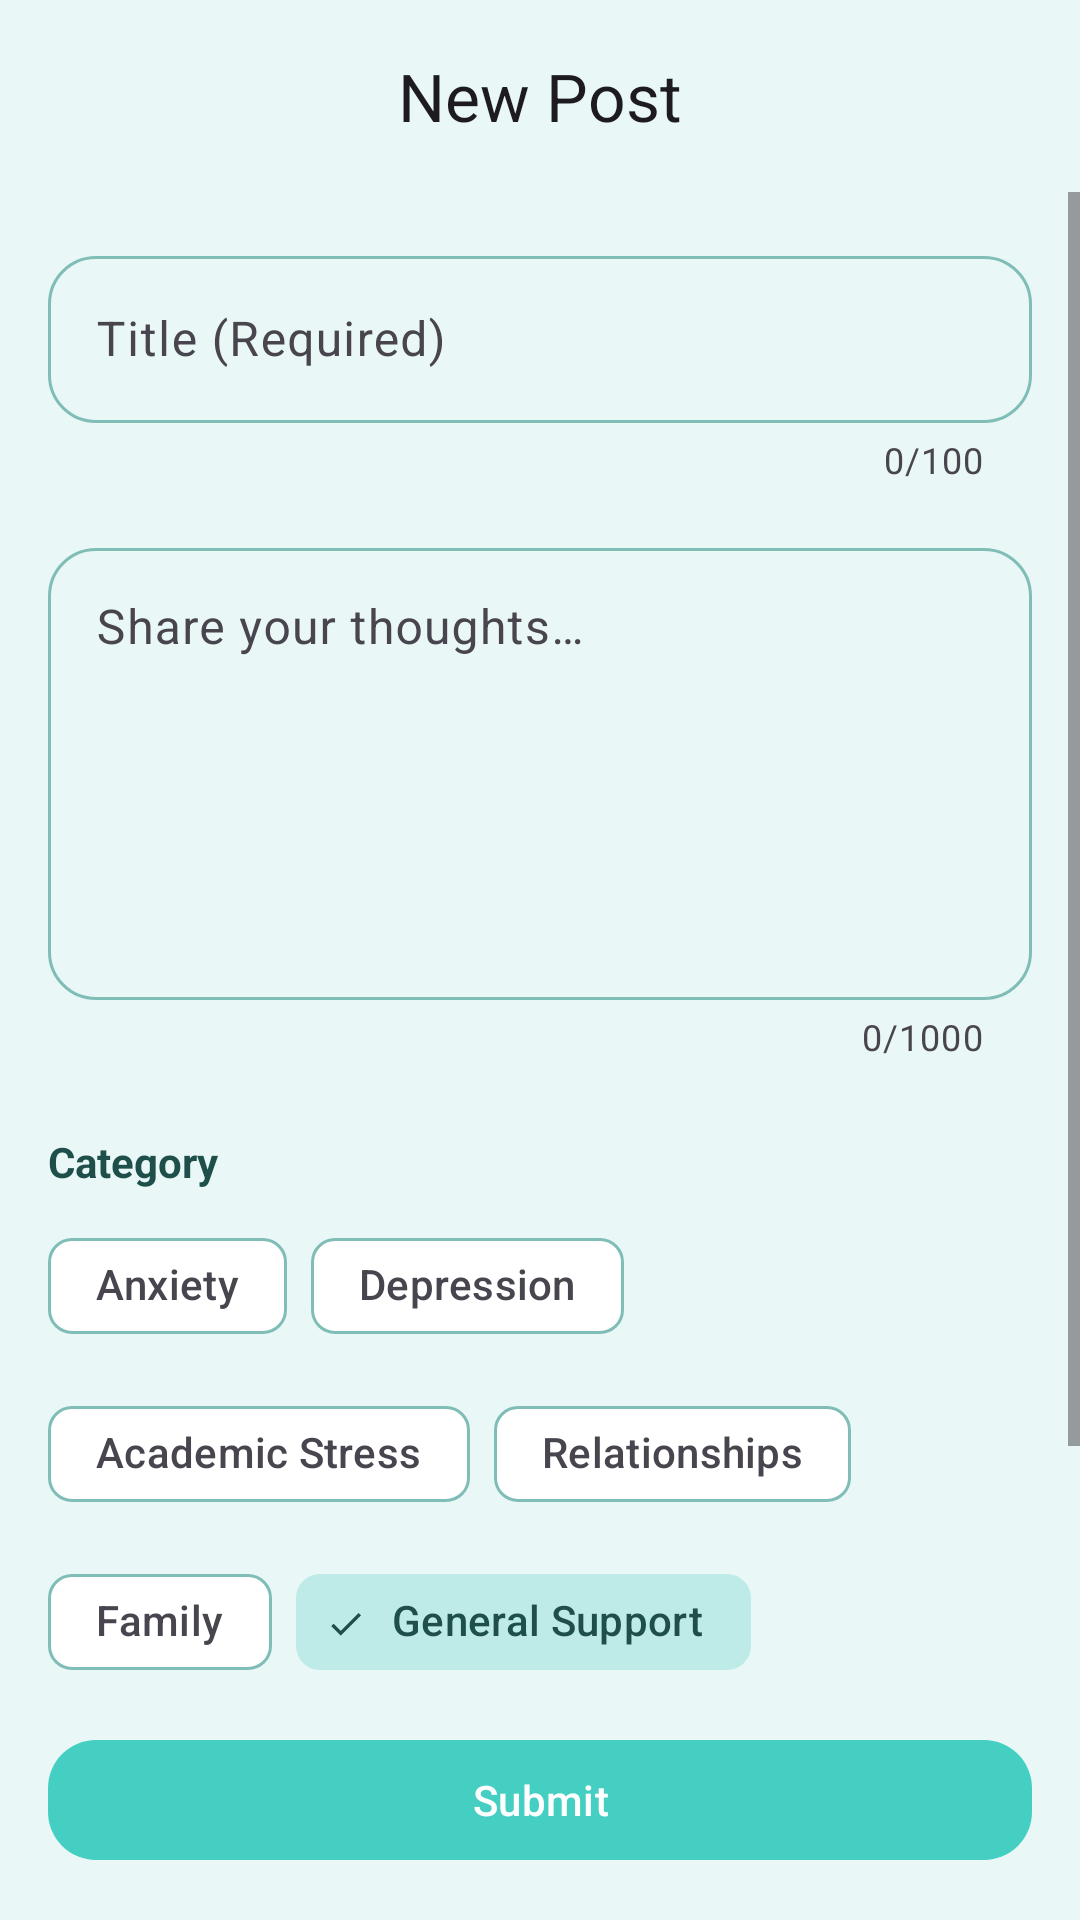

Produce the Android XML layout that renders to this screen, including the resource entries it uses.
<!-- AndroidManifest.xml: activity theme Theme.ManoMitra -->
<!-- res/layout/activity_create_post.xml -->
<?xml version="1.0" encoding="utf-8"?>
<androidx.constraintlayout.widget.ConstraintLayout xmlns:android="http://schemas.android.com/apk/res/android"
    xmlns:app="http://schemas.android.com/apk/res-auto"
    xmlns:tools="http://schemas.android.com/tools"
    android:layout_width="match_parent"
    android:layout_height="match_parent"
    android:background="?attr/android:colorBackground">

    <com.google.android.material.appbar.AppBarLayout
        android:id="@+id/appBarLayout"
        android:layout_width="match_parent"
        android:layout_height="wrap_content"
        android:background="@android:color/transparent"
        app:elevation="0dp"
        app:layout_constraintTop_toTopOf="parent">

        <com.google.android.material.appbar.MaterialToolbar
            android:id="@+id/toolbar"
            android:layout_width="match_parent"
            android:layout_height="?attr/actionBarSize"
            app:title="@string/btn_new_post"
            app:titleCentered="true" />
    </com.google.android.material.appbar.AppBarLayout>

    <ScrollView
        android:layout_width="match_parent"
        android:layout_height="0dp"
        app:layout_constraintBottom_toTopOf="@id/bottom_container"
        app:layout_constraintTop_toBottomOf="@id/appBarLayout">

        <LinearLayout
            android:layout_width="match_parent"
            android:layout_height="wrap_content"
            android:orientation="vertical"
            android:padding="16dp">

            <com.google.android.material.card.MaterialCardView
                android:id="@+id/crisis_banner"
                android:layout_width="match_parent"
                android:layout_height="wrap_content"
                android:layout_marginBottom="16dp"
                android:visibility="gone"
                app:cardBackgroundColor="#FFF0F0"
                app:cardCornerRadius="16dp"
                app:strokeColor="#FFCACA"
                app:strokeWidth="1dp"
                tools:visibility="visible">

                <LinearLayout
                    android:layout_width="match_parent"
                    android:layout_height="wrap_content"
                    android:orientation="vertical"
                    android:padding="16dp">

                    <LinearLayout
                        android:layout_width="match_parent"
                        android:layout_height="wrap_content"
                        android:gravity="center_vertical"
                        android:orientation="horizontal">

                        <ImageView
                            android:layout_width="24dp"
                            android:layout_height="24dp"
                            android:src="@drawable/ic_warning"
                            app:tint="#D32F2F" />

                        <TextView
                            android:layout_width="wrap_content"
                            android:layout_height="wrap_content"
                            android:layout_marginStart="8dp"
                            android:text="@string/crisis_alert_title"
                            android:textColor="#D32F2F"
                            android:textStyle="bold" />
                    </LinearLayout>

                    <TextView
                        android:layout_width="match_parent"
                        android:layout_height="wrap_content"
                        android:layout_marginTop="8dp"
                        android:text="@string/crisis_alert_msg"
                        android:textColor="#D32F2F"
                        android:textSize="14sp" />

                    <com.google.android.material.button.MaterialButton
                        android:id="@+id/btn_emergency_help"
                        style="@style/Widget.Material3.Button.TonalButton"
                        android:layout_width="match_parent"
                        android:layout_height="wrap_content"
                        android:layout_marginTop="12dp"
                        android:text="@string/btn_get_help"
                        app:backgroundTint="#FFCACA"
                        app:rippleColor="#FFDADA"
                        android:textColor="#D32F2F" />
                </LinearLayout>
            </com.google.android.material.card.MaterialCardView>

            <com.google.android.material.textfield.TextInputLayout
                android:id="@+id/til_title"
                style="@style/Widget.Material3.TextInputLayout.OutlinedBox"
                android:layout_width="match_parent"
                android:layout_height="wrap_content"
                android:hint="@string/hint_post_title"
                app:boxCornerRadiusBottomEnd="16dp"
                app:boxCornerRadiusBottomStart="16dp"
                app:boxCornerRadiusTopEnd="16dp"
                app:boxCornerRadiusTopStart="16dp"
                app:counterEnabled="true"
                app:counterMaxLength="100">

                <com.google.android.material.textfield.TextInputEditText
                    android:id="@+id/et_title"
                    android:layout_width="match_parent"
                    android:layout_height="wrap_content"
                    android:inputType="textCapSentences"
                    android:maxLength="100" />
            </com.google.android.material.textfield.TextInputLayout>

            <com.google.android.material.textfield.TextInputLayout
                android:id="@+id/til_desc"
                style="@style/Widget.Material3.TextInputLayout.OutlinedBox"
                android:layout_width="match_parent"
                android:layout_height="wrap_content"
                android:layout_marginTop="16dp"
                android:hint="@string/hint_post_description"
                app:boxCornerRadiusBottomEnd="16dp"
                app:boxCornerRadiusBottomStart="16dp"
                app:boxCornerRadiusTopEnd="16dp"
                app:boxCornerRadiusTopStart="16dp"
                app:counterEnabled="true"
                app:counterMaxLength="1000">

                <com.google.android.material.textfield.TextInputEditText
                    android:id="@+id/et_desc"
                    android:layout_width="match_parent"
                    android:layout_height="wrap_content"
                    android:gravity="top"
                    android:inputType="textMultiLine|textCapSentences"
                    android:minLines="6" />
            </com.google.android.material.textfield.TextInputLayout>

            <TextView
                android:layout_width="wrap_content"
                android:layout_height="wrap_content"
                android:layout_marginTop="24dp"
                android:text="Category"
                android:textColor="?attr/colorOnSurface"
                android:textStyle="bold" />

            <com.google.android.material.chip.ChipGroup
                android:id="@+id/cg_categories"
                android:layout_width="match_parent"
                android:layout_height="wrap_content"
                android:layout_marginTop="8dp"
                app:singleSelection="true">

                <com.google.android.material.chip.Chip
                    android:id="@+id/chip_anxiety"
                    style="@style/Widget.Material3.Chip.Filter"
                    android:layout_width="wrap_content"
                    android:layout_height="wrap_content"
                    android:text="@string/category_anxiety" />

                <com.google.android.material.chip.Chip
                    android:id="@+id/chip_depression"
                    style="@style/Widget.Material3.Chip.Filter"
                    android:layout_width="wrap_content"
                    android:layout_height="wrap_content"
                    android:text="@string/category_depression" />

                <com.google.android.material.chip.Chip
                    android:id="@+id/chip_academic"
                    style="@style/Widget.Material3.Chip.Filter"
                    android:layout_width="wrap_content"
                    android:layout_height="wrap_content"
                    android:text="@string/category_academic_stress" />

                <com.google.android.material.chip.Chip
                    android:id="@+id/chip_relationships"
                    style="@style/Widget.Material3.Chip.Filter"
                    android:layout_width="wrap_content"
                    android:layout_height="wrap_content"
                    android:text="@string/category_relationships" />

                <com.google.android.material.chip.Chip
                    android:id="@+id/chip_family"
                    style="@style/Widget.Material3.Chip.Filter"
                    android:layout_width="wrap_content"
                    android:layout_height="wrap_content"
                    android:text="@string/category_family" />

                <com.google.android.material.chip.Chip
                    android:id="@+id/chip_general"
                    style="@style/Widget.Material3.Chip.Filter"
                    android:layout_width="wrap_content"
                    android:layout_height="wrap_content"
                    android:checked="true"
                    android:text="@string/category_general" />
            </com.google.android.material.chip.ChipGroup>

            <com.google.android.material.materialswitch.MaterialSwitch
                android:id="@+id/switch_anonymous"
                android:layout_width="match_parent"
                android:layout_height="wrap_content"
                android:layout_marginTop="24dp"
                android:checked="true"
                android:text="@string/label_anonymous"
                android:textColor="?attr/colorOnSurface" />

        </LinearLayout>
    </ScrollView>

    <LinearLayout
        android:id="@+id/bottom_container"
        android:layout_width="match_parent"
        android:layout_height="wrap_content"
        android:orientation="horizontal"
        android:padding="16dp"
        app:layout_constraintBottom_toBottomOf="parent">

        <com.google.android.material.button.MaterialButton
            android:id="@+id/btn_submit"
            style="@style/Widget.Material3.Button"
            android:layout_width="match_parent"
            android:layout_height="wrap_content"
            android:text="@string/btn_submit"
            app:cornerRadius="16dp" />
    </LinearLayout>

</androidx.constraintlayout.widget.ConstraintLayout>
<!-- resources referenced by this layout -->
<resources>
  <string name="btn_get_help">Need Immediate Help?</string>
  <string name="btn_new_post">New Post</string>
  <string name="btn_submit">Submit</string>
  <string name="category_academic_stress">Academic Stress</string>
  <string name="category_anxiety">Anxiety</string>
  <string name="category_depression">Depression</string>
  <string name="category_family">Family</string>
  <string name="category_general">General Support</string>
  <string name="category_relationships">Relationships</string>
  <string name="crisis_alert_msg">It sounds like you\’re going through a very difficult time. Please reach out to our emergency helplines for immediate support.</string>
  <string name="crisis_alert_title">Immediate Help Available</string>
  <string name="hint_post_description">Share your thoughts…</string>
  <string name="hint_post_title">Title (Required)</string>
  <string name="label_anonymous">Post Anonymously</string>
  <style name="Theme.ManoMitra" parent="Base.Theme.ManoMitra" />
  <style name="Base.Theme.ManoMitra" parent="Theme.Material3.DayNight.NoActionBar">
  
          
          <item name="colorPrimary">@color/md_theme_light_primary</item>
          <item name="colorOnPrimary">@color/md_theme_light_onPrimary</item>
          <item name="colorPrimaryContainer">@color/md_theme_light_primaryContainer</item>
          <item name="colorOnPrimaryContainer">@color/md_theme_light_onPrimaryContainer</item>
  
          
          <item name="colorSecondary">@color/md_theme_light_secondary</item>
          <item name="colorOnSecondary">@color/md_theme_light_onSecondary</item>
          <item name="colorSecondaryContainer">@color/md_theme_light_secondaryContainer</item>
          <item name="colorOnSecondaryContainer">@color/md_theme_light_onSecondaryContainer</item>
  
          
          <item name="colorTertiary">@color/md_theme_light_tertiary</item>
          <item name="colorOnTertiary">@color/md_theme_light_onTertiary</item>
          <item name="colorTertiaryContainer">@color/md_theme_light_tertiaryContainer</item>
          <item name="colorOnTertiaryContainer">@color/md_theme_light_onTertiaryContainer</item>
  
          
          <item name="android:colorBackground">@color/md_theme_light_background</item>
          <item name="colorOnBackground">@color/md_theme_light_onBackground</item>
          <item name="colorSurface">@color/md_theme_light_surface</item>
          <item name="colorOnSurface">@color/md_theme_light_onSurface</item>
  
          
          <item name="colorOutline">@color/md_theme_light_outline</item>
  
          
          <item name="android:statusBarColor">@color/md_theme_light_primary</item>
          <item name="android:windowLightStatusBar">true</item>
  
      </style>
  <color name="md_theme_light_primary">#45CFC3</color>
  <color name="md_theme_light_onPrimary">#FFFFFF</color>
  <color name="md_theme_light_primaryContainer">#D6F2EF</color>
  <color name="md_theme_light_onPrimaryContainer">#1F4F4A</color>
  <color name="md_theme_light_secondary">#3ABEB3</color>
  <color name="md_theme_light_onSecondary">#FFFFFF</color>
  <color name="md_theme_light_secondaryContainer">#BEEBE7</color>
  <color name="md_theme_light_onSecondaryContainer">#1F4F4A</color>
  <color name="md_theme_light_tertiary">#5FE0D4</color>
  <color name="md_theme_light_onTertiary">#003733</color>
  <color name="md_theme_light_tertiaryContainer">#E9F8F6</color>
  <color name="md_theme_light_onTertiaryContainer">#003733</color>
  <color name="md_theme_light_background">#E9F8F6</color>
  <color name="md_theme_light_onBackground">#1F4F4A</color>
  <color name="md_theme_light_surface">#FFFFFF</color>
  <color name="md_theme_light_onSurface">#1F4F4A</color>
  <color name="md_theme_light_outline">#7FBDB6</color>
</resources>
